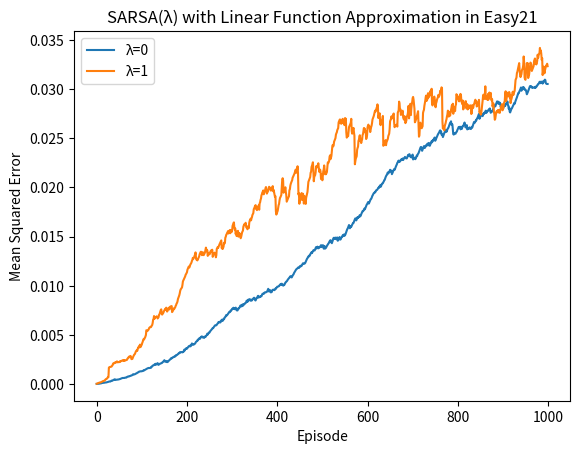

The matplotlib source for this figure:
import numpy as np
import random
import matplotlib.pyplot as plt

class State:
    def __init__(self, dealer_card=None, player_card_sum=None, isTerminal = False):
        self.isTerminal = isTerminal
        if dealer_card is None:
            self.dealer_card = random.randint(1, 10)
        else:
            self.dealer_card = dealer_card
        
        if player_card_sum is None:
            self.player_card_sum = random.randint(1, 10)
        else:
            self.player_card_sum = player_card_sum


def drawCard() -> int:
    num = random.randint(1, 10)  # uniform integer between 1 and 10
    color = 1 if random.random() < (2/3) else -1  # 2/3 chance of +1, 1/3 chance of -1
    return num * color


def isBust(total: int) -> bool:
    return total < 1 or total > 21


def step(s: State, a: str) -> tuple[State, int]:

    dealer_card = s.dealer_card
    sum_player = s.player_card_sum

    if a == "stick":
        sum_dealer = dealer_card
        while sum_dealer < 17:
            new_card = drawCard()
            sum_dealer += new_card

        if isBust(sum_dealer): return (State(dealer_card, sum_player, True), 1)
        elif isBust(sum_player): return (State(dealer_card, sum_player, True), -1)
        else:
            if (21 - sum_player < 21 - sum_dealer):
                return (State(dealer_card, sum_player, True), 1)
            elif 21 - sum_player == 21 - sum_dealer:
                return (State(dealer_card, sum_player, True), 0)
            else:
                return (State(dealer_card, sum_player, True), -1)

    elif a == "hit":
        new_player_card = drawCard()
        sum_player += new_player_card

        if isBust(sum_player):
            return (State(dealer_card, sum_player, True), -1)
        else:
            return (State(dealer_card, sum_player, False), 0)

def phi(state, action):
    dealer_intervals = [(1,4), (4,7), (7,10)]
    player_intervals = [(1,6), (4,9), (7,12), (10,15), (13,18), (16,21)]
    actions = ["hit", "stick"]

    features = np.zeros((3, 6, 2))
    a_idx = actions.index(action)
    
    for i, d_range in enumerate(dealer_intervals):
        for j, p_range in enumerate(player_intervals):
            if d_range[0] <= state.dealer_card <= d_range[1] and p_range[0] <= state.player_card_sum <= p_range[1]:
                features[i, j, a_idx] = 1
    return features.flatten()  # 36-dimensional binary vector

theta = np.zeros(36)

def Q(state, action):
    return np.dot(theta, phi(state, action))


def epsilon_greedy_policy(state, epsilon=0.05):
    actions = ["hit", "stick"]
    if np.random.rand() < epsilon:
        return np.random.choice(actions)
    else:
        q_values = [Q(state, a) for a in actions]
        return actions[np.argmax(q_values)]


def sarsa_lambda(lam, n_episodes=1000, alpha=0.01, epsilon=0.05, gamma=1.0):
    global theta
    theta = np.zeros(36)
    mse_list = []

    for episode in range(n_episodes):
        state = State()
        action = epsilon_greedy_policy(state, epsilon)
        e = np.zeros(36)  # eligibility trace

        while not state.isTerminal:
            next_state, reward = step(state, action)
            next_action = None if next_state.isTerminal else epsilon_greedy_policy(next_state, epsilon)

            delta = reward - Q(state, action)
            if not next_state.isTerminal:
                delta += gamma * Q(next_state, next_action)

            e = gamma * lam * e + phi(state, action)
            theta += alpha * delta * e

            state = next_state
            action = next_action

        # track mean-squared error (for plotting)
        mse = np.mean(theta ** 2)
        mse_list.append(mse)

    return mse_list



mse_lambda_0 = sarsa_lambda(lam=0)
mse_lambda_1 = sarsa_lambda(lam=1)

plt.plot(mse_lambda_0, label='λ=0')
plt.plot(mse_lambda_1, label='λ=1')
plt.xlabel("Episode")
plt.ylabel("Mean Squared Error")
plt.title("SARSA(λ) with Linear Function Approximation in Easy21")
plt.legend()
plt.show()
